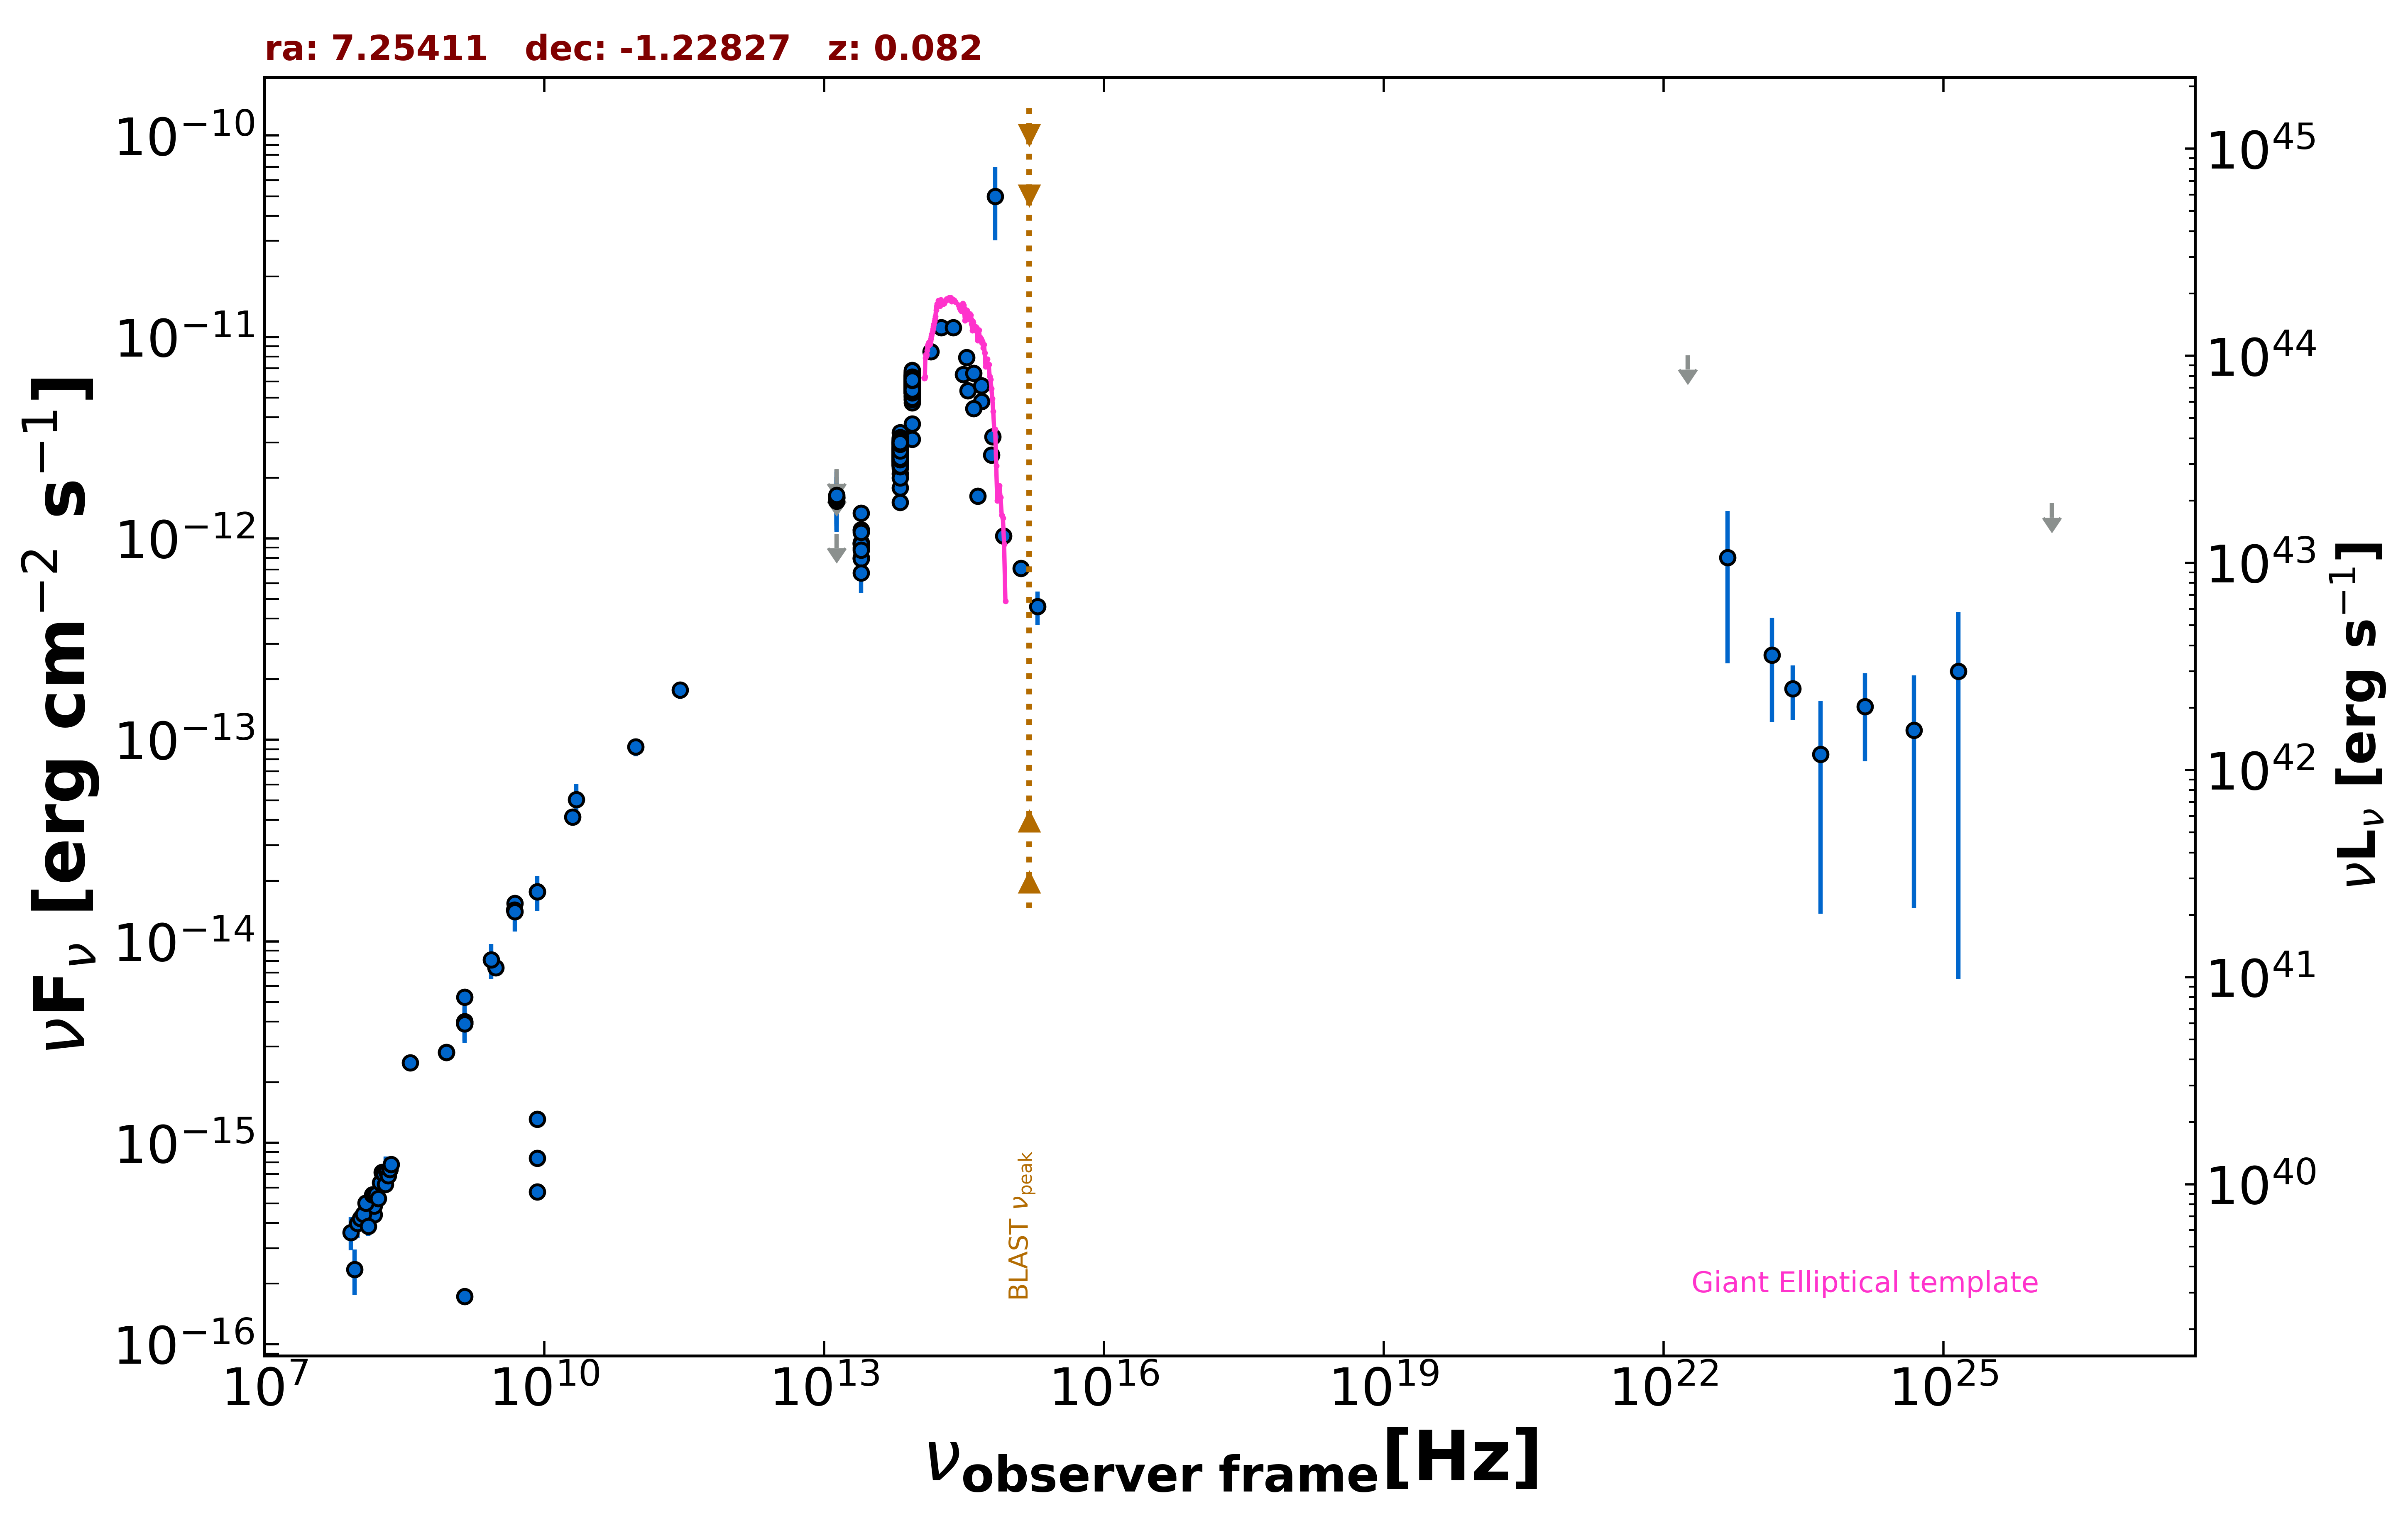

The table this chart was drawn from, first rows:
freq., flux, err_flux, MJD_start, MJD_end, flag, catalog, reference
1.400e+09, 3.902e-15, 2.000e-18, 55000, 55000, , FIRST, White et al. 1997  ApJ  475 479
1.400e+09, 1.726e-16, 2.150e-18, 55000, 55000, , FIRST, White et al. 1997  ApJ  475 479
1.400e+09, 3.987e-15, 1.205e-16, 55000, 55000, , NVSS, Condon et al. 1998  AJ  115  1693
8.870e+08, 2.814e-15, 2.035e-16, 55000, 55000, , RACS, Hale et al. 2021  PASA  38  e058
8.870e+08, 2.814e-15, 2.035e-16, 55000, 55000, , RACS, Hale et al. 2021  PASA  38  e058
3.000e+09, 7.410e-15, 4.200e-17, 55000, 55000, , VLASSQL, Gordon et al. 2021  ApJS  255  30
1.500e+08, 4.398e-16, 4.425e-17, 55000, 55000, , TGSS150, Intema et al. 2017  A&A  598  A781
2.000e+10, 4.140e-14, 1.800e-15, 55000, 55000, , AT20G, Murphy et al. 2010  MNRAS  402  2403
8.400e+09, 1.766e-14, 0.000e+00, 55000, 55000, , CRATES, Healey et al. 2007  ApJS  171  61
8.400e+09, 1.310e-15, 0.000e+00, 55000, 55000, , CRATES, Healey et al. 2007  ApJS  171  61
8.400e+09, 8.400e-16, 0.000e+00, 55000, 55000, , CRATES, Healey et al. 2007  ApJS  171  61
8.400e+09, 5.712e-16, 0.000e+00, 55000, 55000, , CRATES, Healey et al. 2007  ApJS  171  61
4.850e+09, 1.542e-14, 0.000e+00, 55000, 55000, , NORTH20, White and Becker  1992  ApJS  79  331
1.400e+09, 5.292e-15, 0.000e+00, 55000, 55000, , NORTH20, White and Becker  1992  ApJS  79  331
3.650e+08, 2.497e-15, 0.000e+00, 55000, 55000, , NORTH20, White and Becker  1992  ApJS  79  331
4.800e+09, 1.430e-14, 9.150e-16, 55000, 55000, , PMN, Griffith et al. 1993-1996  VizieR  VIII/…
2.850e+11, 1.767e-13, 1.710e-14, 56949, 56949, , ALMA, Bonato et al. 2019  MNRAS  485  1188
9.506e+10, 9.221e-14, 9.500e-15, 56949, 56949, , ALMA, Bonato et al. 2019  MNRAS  485  1188
1.389e+14, 8.451e-12, 4.910e-13, 55000, 55000, , 2MASS, Skrutskie et al. 2006  AJ  131  1163
1.804e+14, 1.112e-11, 7.000e-13, 55000, 55000, , 2MASS, Skrutskie et al. 2006  AJ  131  1163
2.427e+14, 1.116e-11, 7.650e-13, 55000, 55000, , 2MASS, Skrutskie et al. 2006  AJ  131  1163
8.817e+13, 5.607e-12, 6.500e-15, 55000, 55000, , UNWISE, Schlafly et al. 2019  ApJS  240  30
6.517e+13, 2.705e-12, 6.500e-15, 55000, 55000, , UNWISE, Schlafly et al. 2019  ApJS  240  30
8.817e+13, 6.363e-12, 1.345e-13, 55000, 55000, , WISE, Wright et al. 2010  AJ  140  1868
6.517e+13, 2.977e-12, 5.800e-14, 55000, 55000, , WISE, Wright et al. 2010  AJ  140  1868
2.498e+13, 9.531e-13, 4.570e-14, 55000, 55000, , WISE, Wright et al. 2010  AJ  140  1868
1.363e+13, 1.204e-12, 1.520e-13, 55000, 55000, , WISE, Wright et al. 2010  AJ  140  1868
8.817e+13, 5.671e-12, 1.100e-13, 57565, 57565, , NEOWISE, Mainzer et al. 2014  ApJ  792  30
6.517e+13, 2.644e-12, 1.240e-13, 57565, 57565, , NEOWISE, Mainzer et al. 2014  ApJ  792  30
8.817e+13, 5.681e-12, 1.255e-13, 57566, 57566, , NEOWISE, Mainzer et al. 2014  ApJ  792  30
6.517e+13, 2.577e-12, 9.500e-14, 57566, 57566, , NEOWISE, Mainzer et al. 2014  ApJ  792  30
8.817e+13, 5.578e-12, 1.080e-13, 57565, 57565, , NEOWISE, Mainzer et al. 2014  ApJ  792  30
6.517e+13, 2.600e-12, 8.400e-14, 57565, 57565, , NEOWISE, Mainzer et al. 2014  ApJ  792  30
8.817e+13, 5.411e-12, 1.045e-13, 57568, 57568, , NEOWISE, Mainzer et al. 2014  ApJ  792  30
6.517e+13, 2.486e-12, 8.250e-14, 57568, 57568, , NEOWISE, Mainzer et al. 2014  ApJ  792  30
8.817e+13, 5.977e-12, 1.320e-13, 57569, 57569, , NEOWISE, Mainzer et al. 2014  ApJ  792  30
6.517e+13, 2.786e-12, 8.200e-14, 57569, 57569, , NEOWISE, Mainzer et al. 2014  ApJ  792  30
8.817e+13, 5.629e-12, 1.195e-13, 57569, 57569, , NEOWISE, Mainzer et al. 2014  ApJ  792  30
6.517e+13, 2.654e-12, 8.300e-14, 57569, 57569, , NEOWISE, Mainzer et al. 2014  ApJ  792  30
8.817e+13, 5.803e-12, 1.230e-13, 57569, 57569, , NEOWISE, Mainzer et al. 2014  ApJ  792  30
6.517e+13, 2.659e-12, 7.350e-14, 57569, 57569, , NEOWISE, Mainzer et al. 2014  ApJ  792  30
8.817e+13, 5.532e-12, 1.070e-13, 57565, 57565, , NEOWISE, Mainzer et al. 2014  ApJ  792  30
6.517e+13, 2.703e-12, 8.450e-14, 57565, 57565, , NEOWISE, Mainzer et al. 2014  ApJ  792  30
8.817e+13, 5.456e-12, 1.055e-13, 57565, 57565, , NEOWISE, Mainzer et al. 2014  ApJ  792  30
6.517e+13, 2.461e-12, 9.750e-14, 57565, 57565, , NEOWISE, Mainzer et al. 2014  ApJ  792  30
8.817e+13, 5.619e-12, 1.035e-13, 57568, 57568, , NEOWISE, Mainzer et al. 2014  ApJ  792  30
6.517e+13, 2.509e-12, 9.450e-14, 57568, 57568, , NEOWISE, Mainzer et al. 2014  ApJ  792  30
8.817e+13, 5.552e-12, 1.125e-13, 57565, 57565, , NEOWISE, Mainzer et al. 2014  ApJ  792  30
6.517e+13, 2.228e-12, 8.400e-14, 57565, 57565, , NEOWISE, Mainzer et al. 2014  ApJ  792  30
8.817e+13, 5.486e-12, 1.160e-13, 57565, 57565, , NEOWISE, Mainzer et al. 2014  ApJ  792  30
6.517e+13, 2.639e-12, 9.500e-14, 57565, 57565, , NEOWISE, Mainzer et al. 2014  ApJ  792  30
8.817e+13, 5.782e-12, 1.170e-13, 57565, 57565, , NEOWISE, Mainzer et al. 2014  ApJ  792  30
6.517e+13, 2.463e-12, 9.550e-14, 57565, 57565, , NEOWISE, Mainzer et al. 2014  ApJ  792  30
8.817e+13, 5.366e-12, 1.185e-13, 57568, 57568, , NEOWISE, Mainzer et al. 2014  ApJ  792  30
6.517e+13, 2.541e-12, 7.250e-14, 57568, 57568, , NEOWISE, Mainzer et al. 2014  ApJ  792  30
8.817e+13, 5.977e-12, 1.320e-13, 57569, 57569, , NEOWISE, Mainzer et al. 2014  ApJ  792  30
6.517e+13, 2.495e-12, 7.100e-14, 57569, 57569, , NEOWISE, Mainzer et al. 2014  ApJ  792  30
8.817e+13, 5.476e-12, 1.010e-13, 57565, 57565, , NEOWISE, Mainzer et al. 2014  ApJ  792  30
6.517e+13, 2.627e-12, 7.750e-14, 57565, 57565, , NEOWISE, Mainzer et al. 2014  ApJ  792  30
8.817e+13, 5.391e-12, 1.040e-13, 57568, 57568, , NEOWISE, Mainzer et al. 2014  ApJ  792  30
... 583 more rows
